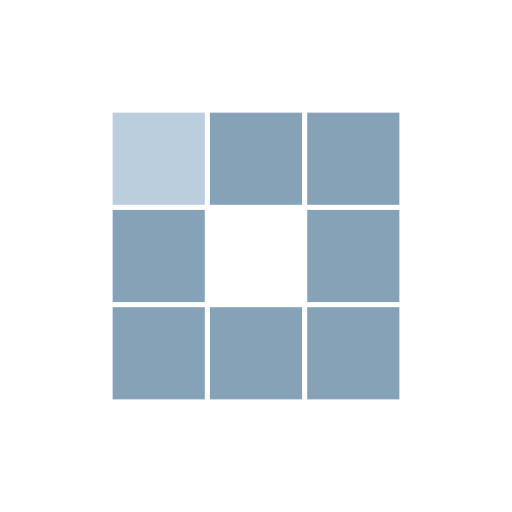
t = 0.00 s
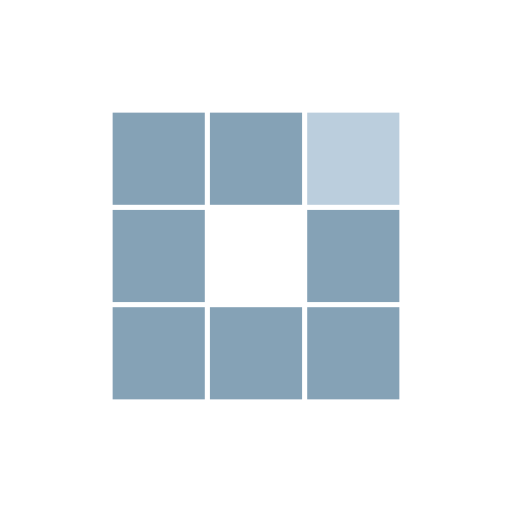
t = 0.31 s
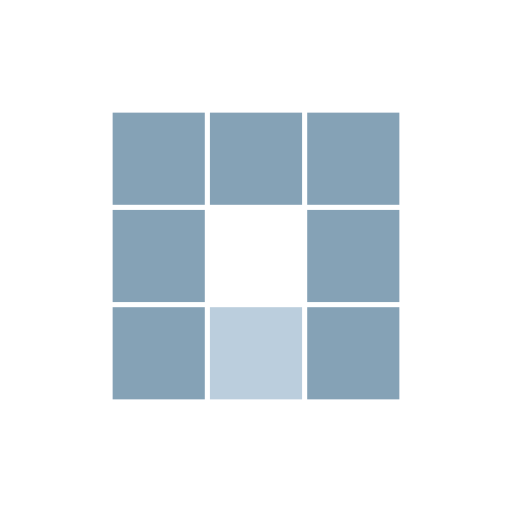
t = 0.63 s
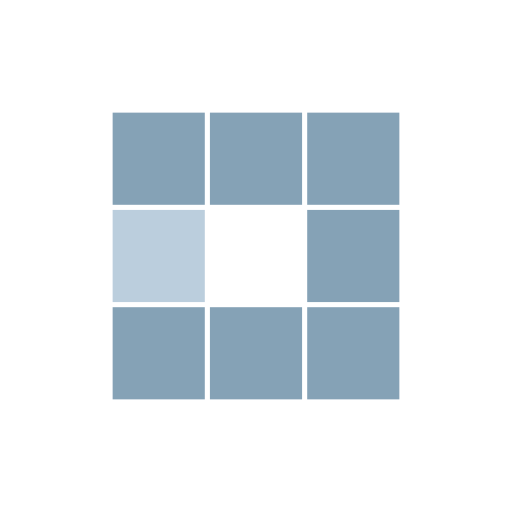
t = 0.94 s
t = 1.25 s: frame unchanged from t = 0.31 s, image omitted
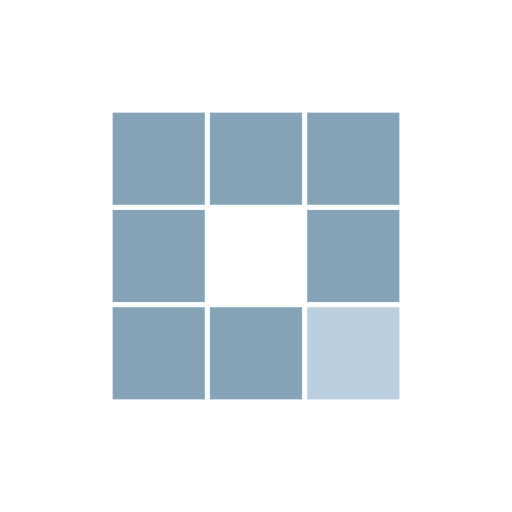
t = 1.53 s

The animated SVG that drew these frames (rendered in a browser with its animation timeline set to each time). Animation: 8 SMIL elements (animate=8); one cycle of 1.88 s, repeats indefinitely.

<?xml version="1.0" encoding="utf-8"?>
<svg xmlns="http://www.w3.org/2000/svg" xmlns:xlink="http://www.w3.org/1999/xlink" style="margin: auto; background: none; display: block; shape-rendering: auto;" width="150px" height="150px" viewBox="0 0 100 100" preserveAspectRatio="xMidYMid">
<rect x="22" y="22" width="18" height="18" fill="#85a2b6">
  <animate attributeName="fill" values="#bbcedd;#85a2b6;#85a2b6" keyTimes="0;0.125;1" dur="1s" repeatCount="indefinite" begin="0s" calcMode="discrete"></animate>
</rect><rect x="41" y="22" width="18" height="18" fill="#85a2b6">
  <animate attributeName="fill" values="#bbcedd;#85a2b6;#85a2b6" keyTimes="0;0.125;1" dur="1s" repeatCount="indefinite" begin="0.125s" calcMode="discrete"></animate>
</rect><rect x="60" y="22" width="18" height="18" fill="#85a2b6">
  <animate attributeName="fill" values="#bbcedd;#85a2b6;#85a2b6" keyTimes="0;0.125;1" dur="1s" repeatCount="indefinite" begin="0.25s" calcMode="discrete"></animate>
</rect><rect x="22" y="41" width="18" height="18" fill="#85a2b6">
  <animate attributeName="fill" values="#bbcedd;#85a2b6;#85a2b6" keyTimes="0;0.125;1" dur="1s" repeatCount="indefinite" begin="0.875s" calcMode="discrete"></animate>
</rect><rect x="60" y="41" width="18" height="18" fill="#85a2b6">
  <animate attributeName="fill" values="#bbcedd;#85a2b6;#85a2b6" keyTimes="0;0.125;1" dur="1s" repeatCount="indefinite" begin="0.375s" calcMode="discrete"></animate>
</rect><rect x="22" y="60" width="18" height="18" fill="#85a2b6">
  <animate attributeName="fill" values="#bbcedd;#85a2b6;#85a2b6" keyTimes="0;0.125;1" dur="1s" repeatCount="indefinite" begin="0.75s" calcMode="discrete"></animate>
</rect><rect x="41" y="60" width="18" height="18" fill="#85a2b6">
  <animate attributeName="fill" values="#bbcedd;#85a2b6;#85a2b6" keyTimes="0;0.125;1" dur="1s" repeatCount="indefinite" begin="0.625s" calcMode="discrete"></animate>
</rect><rect x="60" y="60" width="18" height="18" fill="#85a2b6">
  <animate attributeName="fill" values="#bbcedd;#85a2b6;#85a2b6" keyTimes="0;0.125;1" dur="1s" repeatCount="indefinite" begin="0.5s" calcMode="discrete"></animate>
</rect>
<!-- [ldio] generated by https://loading.io/ --></svg>